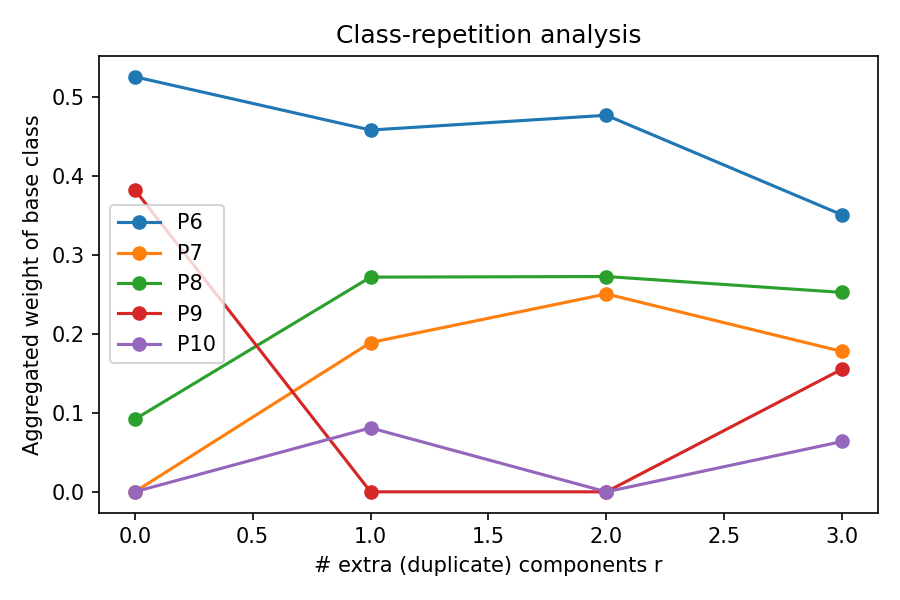

The file beside this chart, header and first rows:
, P6, P7, P8, P9, P10
r=0, 0.5256, 0.0, 0.09184, 0.3826, 0.0
r=1, 0.4581, 0.1891, 0.2719, 0.0, 0.08096
r=2, 0.4768, 0.2506, 0.2726, 0.0, 0.0
r=3, 0.3507, 0.1777, 0.2525, 0.1554, 0.06374
